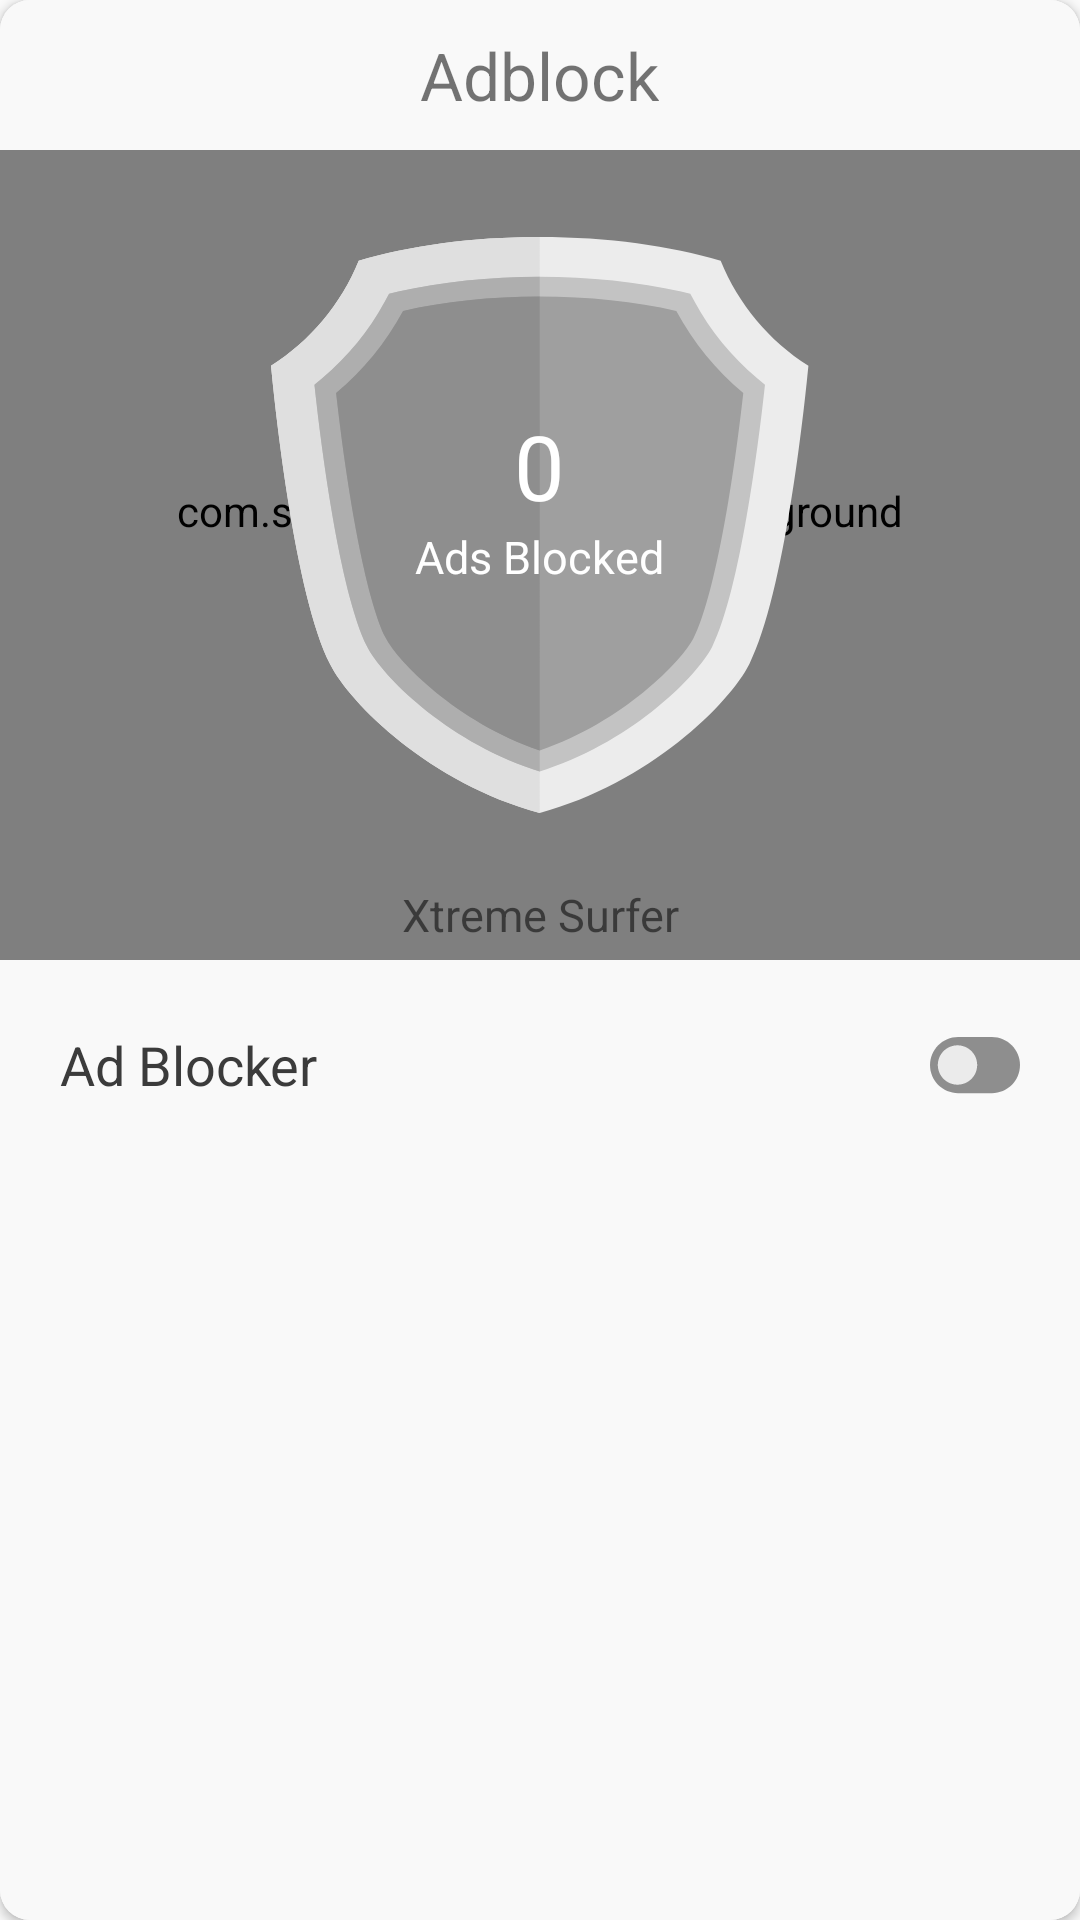

Reconstruct the res/layout file that produces this screen, plus the resources it refers to.
<!-- AndroidManifest.xml: application theme MainTheme -->
<!-- res/layout/activity_ad_blocking.xml -->
<?xml version="1.0" encoding="utf-8"?>
<android.support.v7.widget.CardView xmlns:android="http://schemas.android.com/apk/res/android"
    xmlns:tools="http://schemas.android.com/tools"
    android:layout_width="match_parent"
    android:layout_height="match_parent"
    xmlns:app="http://schemas.android.com/apk/res-auto"
    app:cardCornerRadius="10dp"
    tools:context="xtremecreations.surfer.AdBlocking_Activity">

    <RelativeLayout
        android:layout_width="match_parent"
        android:layout_height="match_parent"
        android:background="#f9f9f9">

        <RelativeLayout
            android:id="@+id/ad_title"
            android:layout_width="match_parent"
            android:layout_height="50dp">

            <ImageView
                android:layout_width="100dp"
                android:layout_height="50dp"
                android:layout_alignParentLeft="true"
                android:clickable="true"
                android:paddingTop="13dp"
                android:paddingBottom="13dp"
                android:paddingRight="50dp"
                android:visibility="gone"
                android:id="@+id/share_ad"
                android:background="@drawable/ad_background"
                android:src="@drawable/share_ad" />

            <ImageView
                android:layout_width="100dp"
                android:layout_height="50dp"
                android:layout_alignParentRight="true"
                android:background="@drawable/ad_background"
                android:clickable="true"
                android:paddingTop="13dp"
                android:paddingBottom="13dp"
                android:visibility="gone"
                android:paddingLeft="50dp"
                android:id="@+id/clean_ad"
                android:src="@drawable/clean_ad" />

            <TextView
                android:layout_width="wrap_content"
                android:layout_height="wrap_content"
                android:layout_centerInParent="true"
                android:layout_marginTop="10dp"
                android:gravity="center"
                android:text="Adblock"
                android:textSize="22sp" />
        </RelativeLayout>

        <RelativeLayout
            android:layout_width="match_parent"
            android:layout_height="270dp"
            android:layout_below="@+id/ad_title"
            android:id="@+id/ad_details"
            android:background="#fff">

            <com.skyfishjy.library.RippleBackground
                xmlns:android="http://schemas.android.com/apk/res/android"
                xmlns:app="http://schemas.android.com/apk/res-auto"
                android:layout_width="match_parent"
                android:layout_height="300dp"
                android:id="@+id/ad_ripple"
                app:rb_color="#2196F3"
                app:rb_radius="32dp"
                app:rb_type="fillRipple"
                app:rb_rippleAmount="4"
                app:rb_duration="3000"
                android:layout_marginTop="-30dp"
                app:rb_scale="6">
            </com.skyfishjy.library.RippleBackground>
            <ImageView
                android:layout_width="200dp"
                android:layout_height="200dp"
                android:layout_centerHorizontal="true"
                android:layout_alignParentTop="true"
                android:layout_marginTop="25dp"
                android:paddingRight="8dp"
                android:id="@+id/ad_shield"
                android:src="@drawable/shield_disabled" />
            <TextView
                android:id="@+id/ads_total"
                android:layout_width="wrap_content"
                android:layout_height="wrap_content"
                android:layout_centerHorizontal="true"
                android:layout_alignParentTop="true"
                android:layout_marginTop="85dp"
                android:gravity="center"
                android:text="0"
                android:textColor="#fff"
                android:textSize="30sp" />

            <TextView
                android:layout_width="wrap_content"
                android:layout_height="wrap_content"
                android:layout_below="@+id/ads_total"
                android:layout_centerHorizontal="true"
                android:gravity="center"
                android:text="Ads Blocked"
                android:textColor="#fff"
                android:textSize="15sp" />

            <TextView
                android:layout_width="wrap_content"
                android:layout_height="wrap_content"
                android:layout_alignParentBottom="true"
                android:layout_centerHorizontal="true"
                android:layout_marginBottom="5dp"
                android:gravity="center"
                android:text="Xtreme Surfer"
                android:textSize="15sp" />
        </RelativeLayout>
        <RelativeLayout
            android:layout_width="match_parent"
            android:layout_height="70dp"
            android:id="@+id/adblocker"
            android:layout_below="@id/ad_details">
            <TextView
                android:layout_width="wrap_content"
                android:layout_height="wrap_content"
                android:layout_centerVertical="true"
                android:layout_alignParentLeft="true"
                android:layout_marginLeft="20dp"
                android:clickable="false"
                android:textColor="#3b3b3b"
                android:textSize="18sp"
                android:text="Ad Blocker"/>
            <ImageView
                android:layout_width="30dp"
                android:layout_height="wrap_content"
                android:layout_centerVertical="true"
                android:layout_alignParentRight="true"
                android:id="@+id/ad_switch"
                android:src="@drawable/off"
                android:layout_marginRight="20dp"
                android:clickable="false"/>
        </RelativeLayout>
    </RelativeLayout>
</android.support.v7.widget.CardView>
<!-- resources referenced by this layout -->
<resources>
  <!-- drawable ad_background (drawable-anydpi) -->
  <?xml version="1.0" encoding="utf-8"?>
  <selector xmlns:android="http://schemas.android.com/apk/res/android">
      <item android:state_pressed="true"
          android:drawable="@drawable/ad_pressed" />
      <item  android:state_focused="false"
          android:drawable="@drawable/ad_normal" />
  </selector>
  <!-- drawable clean_ad (drawable-anydpi) -->
  <?xml version="1.0" encoding="utf-8"?>
  <vector xmlns:android="http://schemas.android.com/apk/res/android"
      android:width="57.042dp"
      android:height="57.042dp"
      android:viewportWidth="57.042"
      android:viewportHeight="57.042">
  
      <path
          android:fillColor="#3b3b3b"
          android:pathData="M49.48,55.758l-8.571-29c-0.071-0.239-0.23-0.428-0.43-0.554c-0.433-6.226-5.623-11.162-11.958-11.162
  s-11.524,4.936-11.958,11.162c-0.2,0.126-0.359,0.315-0.43,0.554l-8.571,29c-0.09,0.302-0.031,0.629,0.158,0.882
  c0.188,0.252,0.485,0.401,0.801,0.401h40c0.315,0,0.612-0.149,0.801-0.401C49.511,56.387,49.57,56.061,49.48,55.758z
  M28.521,17.042c5.177,0,9.447,3.954,9.95,9h-19.9C19.073,20.996,23.344,17.042,28.521,17.042z
  M40.447,55.042l-4-17.226
  c-0.124-0.539-0.665-0.873-1.2-0.748c-0.538,0.125-0.872,0.662-0.747,1.2l3.895,16.774h-8.874V43c0-0.552-0.447-1-1-1
  s-1,0.448-1,1v12.042H18.6l3.894-16.774c0.125-0.538-0.21-1.075-0.747-1.2c-0.536-0.126-1.076,0.209-1.2,0.748l-3.999,17.226
  H9.859l7.981-27h21.363l7.98,27H40.447z" />
      <path
          android:fillColor="#3b3b3b"
          android:pathData="M 27.521 0 H 29.521 V 14.042 H 27.521 V 0 Z" />
  </vector>
  <!-- drawable off (drawable-anydpi) -->
  <?xml version="1.0" encoding="utf-8"?>
  <vector xmlns:android="http://schemas.android.com/apk/res/android"
      android:width="640dp"
      android:height="640dp"
      android:viewportWidth="640"
      android:viewportHeight="640">
      <path
          android:fillColor="#8e8e8e"
          android:strokeWidth="1"
          android:pathData="M440 120C550.46 120 640 209.54 640 320C640 430.42 550.46 520 440 520C416 520 224
  520 200 520C89.56 520 0 430.42 0 320C0 209.56 89.56 120 200 120C248 120 416 120
  440 120Z" />
  
      <path
          android:fillColor="#ebebeb"
          android:strokeWidth="1"
          android:pathData="M335.55 320C335.55 397.34 272.88 460 195.55 460C118.26 460 55.56 397.34 55.56
  320C55.56 242.68 118.26 180 195.55 180C272.88 180 335.55 242.68 335.55 320Z" />
  </vector>
  <style name="MainTheme" parent="Theme.AppCompat.Light.DarkActionBar">
          
          <item name="colorPrimary">@color/MaincolorPrimary</item>
          <item name="colorPrimaryDark">@color/MaincolorPrimaryDark</item>
          <item name="colorAccent">@color/MaincolorAccent</item>
          <item name="android:navigationBarColor">@color/MaincolorPrimary</item>
          <item name="textHint">@color/Maincolorhint</item>
          <item name="progress">@color/MainProgress</item>
          <item name="windowActionBar">false</item>
          <item name="windowNoTitle">true</item>
      </style>
  <!-- drawable ad_pressed (drawable-anydpi) -->
  <?xml version="1.0" encoding="UTF-8"?>
  <shape xmlns:android="http://schemas.android.com/apk/res/android">
      <solid android:color="#D6D6D6"/>
  </shape>
  <!-- drawable ad_normal (drawable-anydpi) -->
  <?xml version="1.0" encoding="UTF-8"?>
  <shape xmlns:android="http://schemas.android.com/apk/res/android">
      <solid android:color="#f9f9f9"/>
  </shape>
  <color name="MaincolorPrimary">#303030</color>
  <color name="MaincolorPrimaryDark">#303030</color>
  <color name="MaincolorAccent">#16A085</color>
  <color name="Maincolorhint">#afafaf</color>
  <color name="MainProgress">#16A085</color>
</resources>
